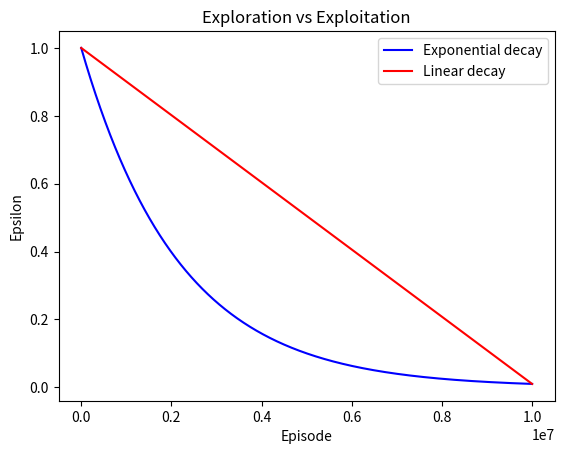

Write the Python code that produced this figure.
import matplotlib.pyplot as plt
import numpy as np

n = np.linspace(0,10000000,1000000)
p = 0.01
N = 10000000
epsilon_dec = 1*p**(n/N)
epsilon_lin = 1 - n * (1-p)/N
plt.plot(n,epsilon_dec, c = 'b', label = 'Exponential decay')
plt.plot(n,epsilon_lin, c = 'r', label = 'Linear decay')
plt.legend()
plt.xlabel('Episode')
plt.ylabel('Epsilon')
plt.title('Exploration vs Exploitation')
plt.savefig('exp_vs_expl.png')